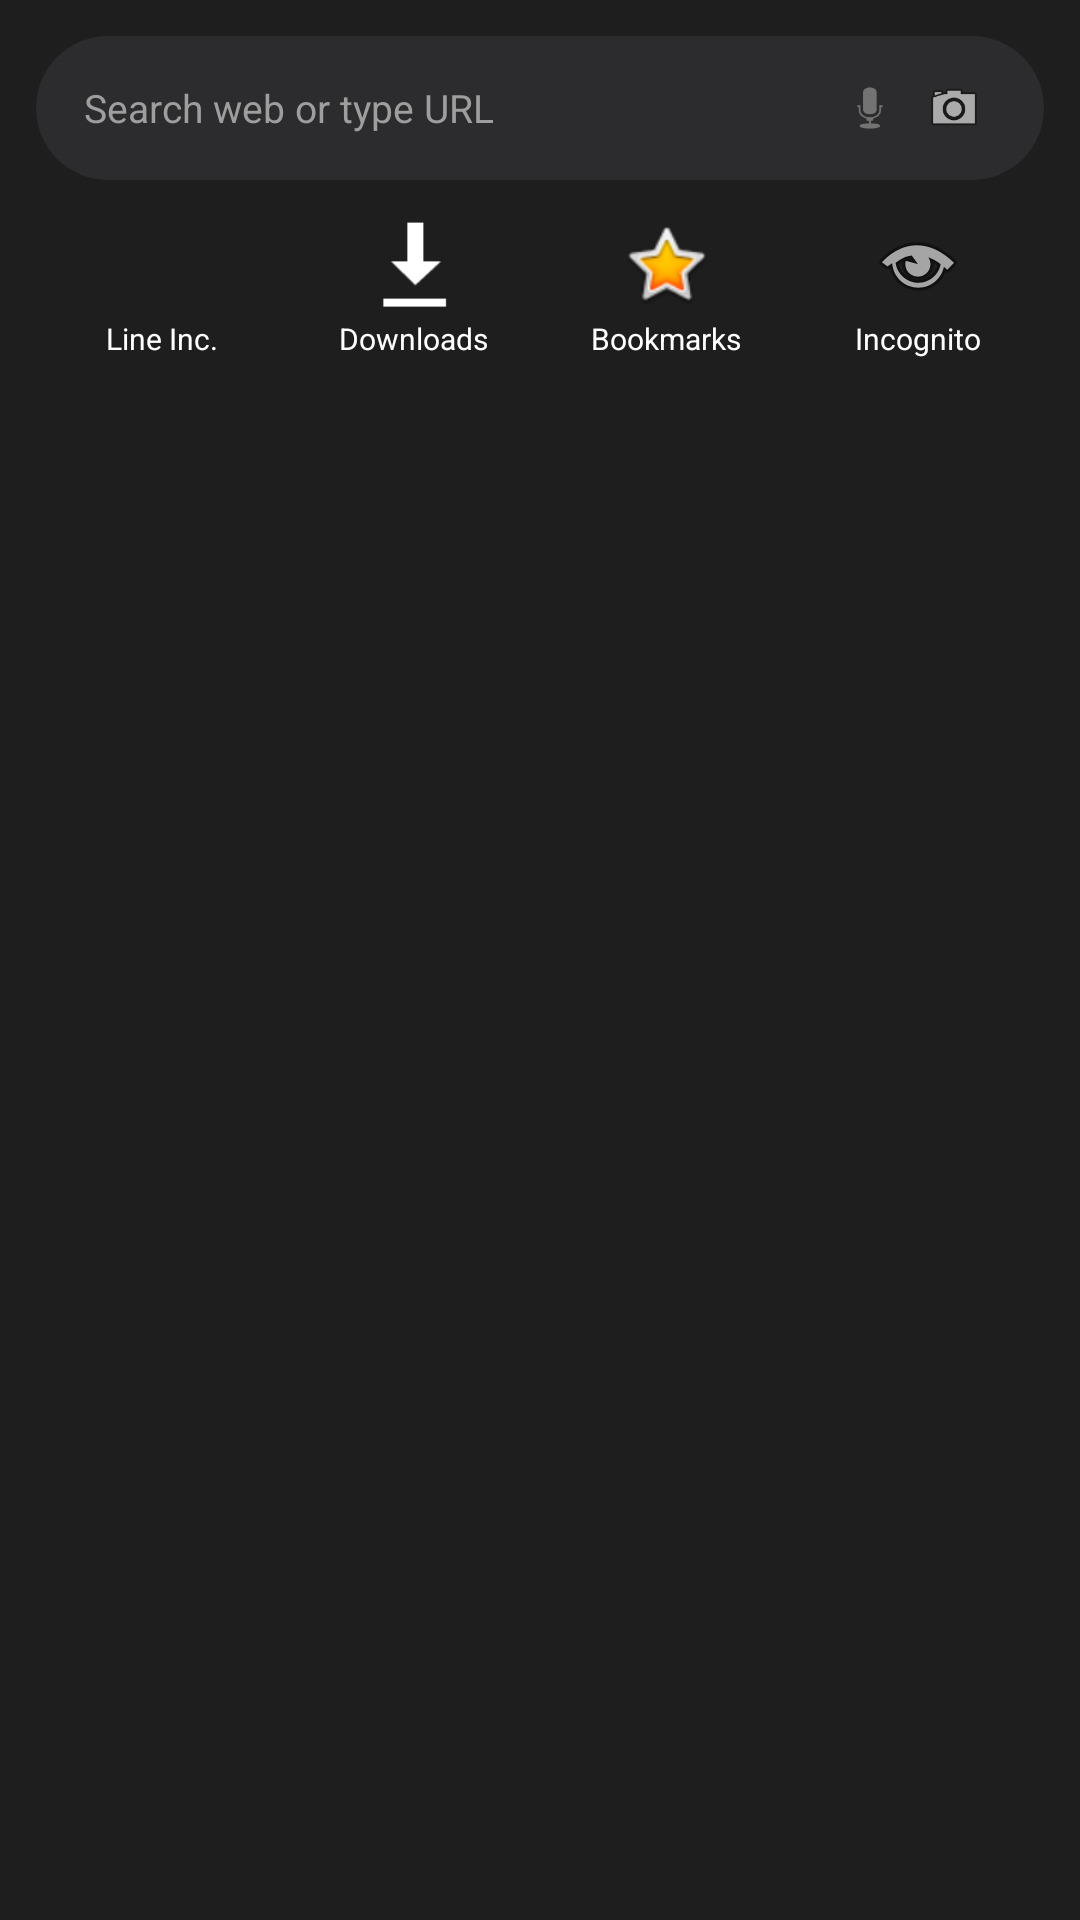

Reconstruct the res/layout file that produces this screen, plus the resources it refers to.
<!-- AndroidManifest.xml: application theme Theme.LineBrowser -->
<!-- res/layout/widget_combined.xml -->
<?xml version="1.0" encoding="utf-8"?>

<LinearLayout xmlns:android="http://schemas.android.com/apk/res/android"
    android:layout_width="match_parent"
    android:layout_height="wrap_content"
    android:background="#1E1E1E"
    android:orientation="vertical"
    android:padding="12dp">

    
    <LinearLayout
        android:id="@+id/btn_combined_search"
        android:layout_width="match_parent"
        android:layout_height="48dp"
        android:background="@drawable/bg_widget_search"
        android:orientation="horizontal"
        android:paddingStart="16dp"
        android:paddingEnd="16dp"
        android:gravity="center_vertical">

        <TextView
            android:layout_width="0dp"
            android:layout_height="match_parent"
            android:layout_weight="1"
            android:gravity="center_vertical"
            android:paddingEnd="10dp"
            android:text="Search web or type URL"
            android:textColor="#9E9E9E"
            android:textSize="13sp" />

        <ImageView
            android:id="@+id/btn_combined_voice"
            android:layout_width="28dp"
            android:layout_height="28dp"
            android:padding="4dp"
            android:src="@android:drawable/ic_btn_speak_now"
            android:contentDescription="Voice Search" />

        <ImageView
            android:id="@+id/btn_combined_qr"
            android:layout_width="28dp"
            android:layout_height="28dp"
            android:padding="4dp"
            android:src="@android:drawable/ic_menu_camera"
            android:contentDescription="Scan QR" />
    </LinearLayout>

    
    <LinearLayout
        android:layout_width="match_parent"
        android:layout_height="wrap_content"
        android:orientation="horizontal"
        android:layout_marginTop="12dp"
        android:gravity="center">

        <LinearLayout
            android:id="@+id/btn_combined_shortcut_lineinc"
            android:layout_width="0dp"
            android:layout_height="wrap_content"
            android:layout_weight="1"
            android:gravity="center"
            android:orientation="vertical">
            <ImageView
                android:layout_width="32dp"
                android:layout_height="32dp"
                android:src="@drawable/lineinc" />
            <TextView
                android:layout_width="wrap_content"
                android:layout_height="wrap_content"
                android:text="Line Inc."
                android:textColor="#FFFFFF"
                android:textSize="10sp"
                android:layout_marginTop="2dp" />
        </LinearLayout>

        <LinearLayout
            android:id="@+id/btn_combined_shortcut_downloads"
            android:layout_width="0dp"
            android:layout_height="wrap_content"
            android:layout_weight="1"
            android:gravity="center"
            android:orientation="vertical">
            <ImageView
                android:layout_width="32dp"
                android:layout_height="32dp"
                android:src="@android:drawable/stat_sys_download_done" />
            <TextView
                android:layout_width="wrap_content"
                android:layout_height="wrap_content"
                android:text="Downloads"
                android:textColor="#FFFFFF"
                android:textSize="10sp"
                android:layout_marginTop="2dp" />
        </LinearLayout>

        <LinearLayout
            android:id="@+id/btn_combined_shortcut_bookmarks"
            android:layout_width="0dp"
            android:layout_height="wrap_content"
            android:layout_weight="1"
            android:gravity="center"
            android:orientation="vertical">
            <ImageView
                android:layout_width="32dp"
                android:layout_height="32dp"
                android:src="@android:drawable/btn_star_big_on" />
            <TextView
                android:layout_width="wrap_content"
                android:layout_height="wrap_content"
                android:text="Bookmarks"
                android:textColor="#FFFFFF"
                android:textSize="10sp"
                android:layout_marginTop="2dp" />
        </LinearLayout>

        <LinearLayout
            android:id="@+id/btn_combined_shortcut_incognito"
            android:layout_width="0dp"
            android:layout_height="wrap_content"
            android:layout_weight="1"
            android:gravity="center"
            android:orientation="vertical">
            <ImageView
                android:layout_width="32dp"
                android:layout_height="32dp"
                android:src="@android:drawable/ic_menu_view" />
            <TextView
                android:layout_width="wrap_content"
                android:layout_height="wrap_content"
                android:text="Incognito"
                android:textColor="#FFFFFF"
                android:textSize="10sp"
                android:layout_marginTop="2dp" />
        </LinearLayout>
    </LinearLayout>
</LinearLayout>
<!-- resources referenced by this layout -->
<resources>
  <!-- drawable bg_widget_search (drawable) -->
  <?xml version="1.0" encoding="utf-8"?>
  
  <shape xmlns:android="http://schemas.android.com/apk/res/android"
      android:shape="rectangle">
      <solid android:color="#2C2C2E" />
      <corners android:radius="28dp" />
  </shape>
  <style name="Theme.LineBrowser" parent="Theme.Material3.DayNight.NoActionBar">
          <item name="android:statusBarColor">@android:color/transparent</item>
          <item name="android:navigationBarColor">@android:color/transparent</item>
          <item name="android:windowDrawsSystemBarBackgrounds">true</item>
          
          <item name="android:windowBackground">@color/splash_bg</item>
      </style>
</resources>
